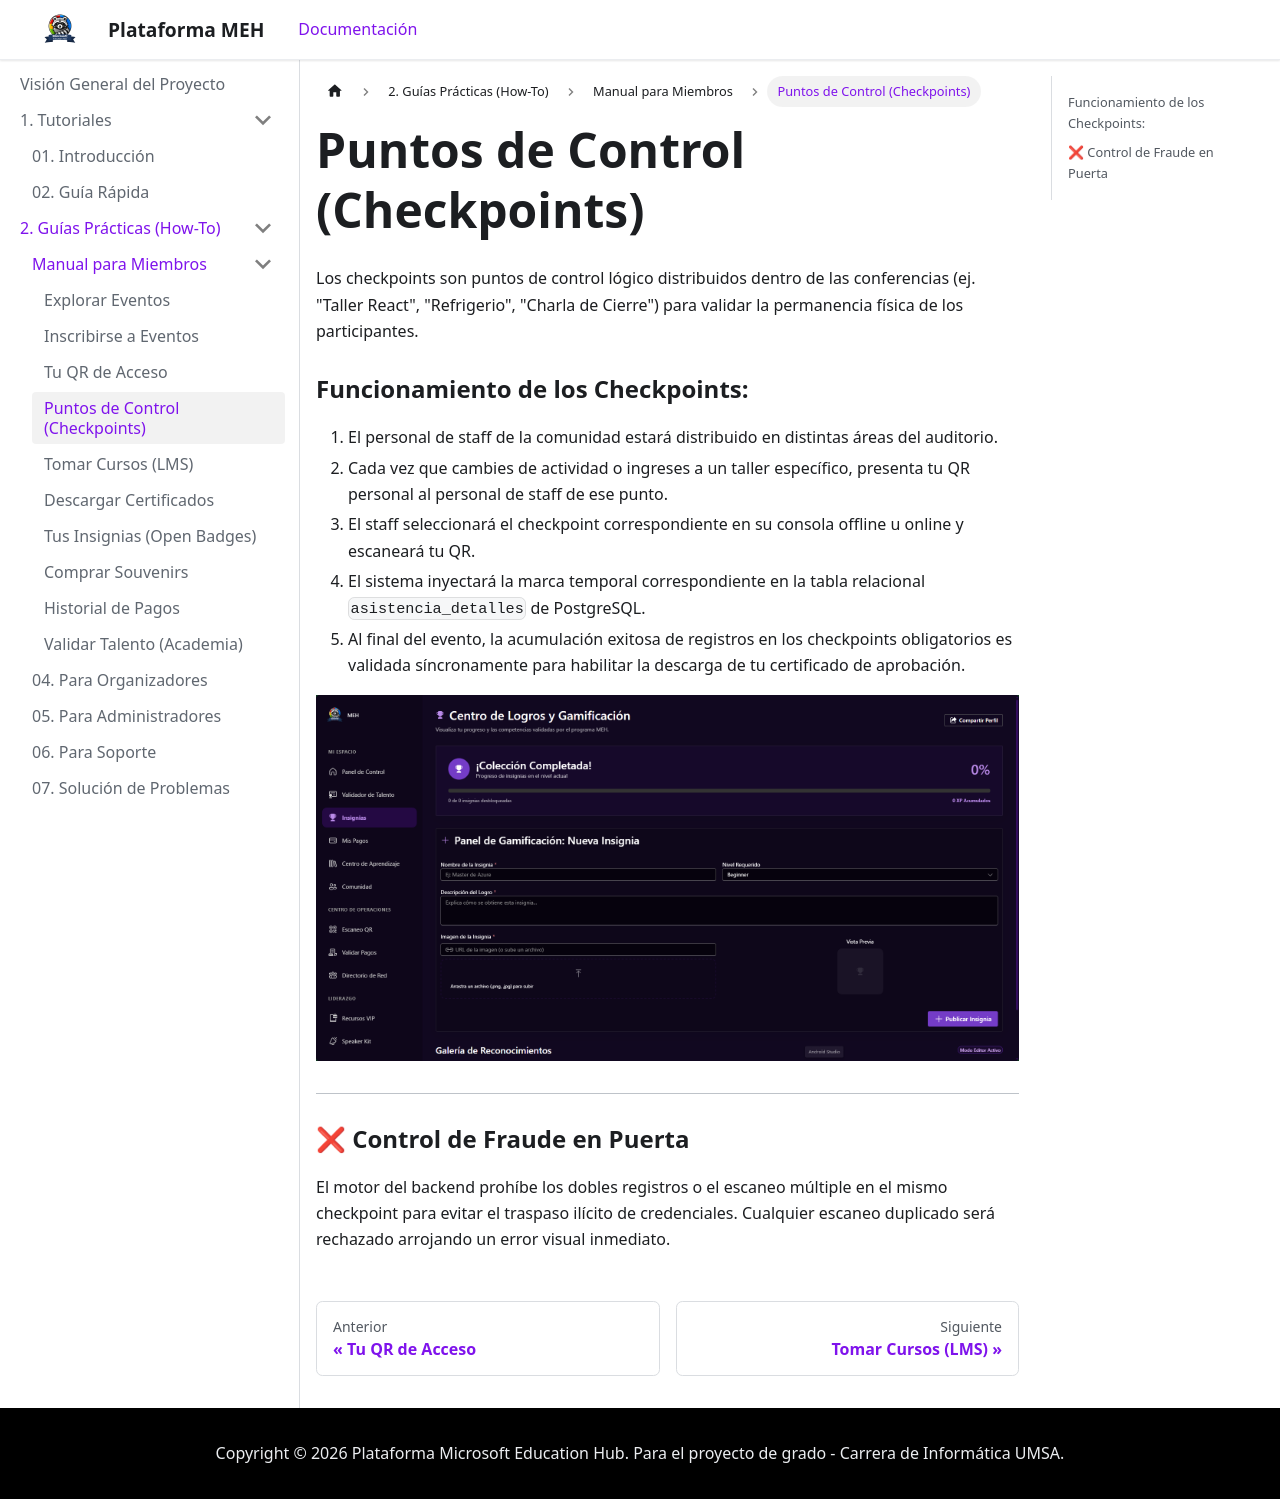

repository: TuGfaNat/Plataforma-MEH · page: usuario/para-miembros/checkpoints.html · generator: docusaurus

---
title: Puntos de Control (Checkpoints)
sidebar_label: Puntos de Control (Checkpoints)
---

# Puntos de Control (Checkpoints)

Los checkpoints son puntos de control lógico distribuidos dentro de las conferencias (ej. "Taller React", "Refrigerio", "Charla de Cierre") para validar la permanencia física de los participantes.

### Funcionamiento de los Checkpoints:
1. El personal de staff de la comunidad estará distribuido en distintas áreas del auditorio.
2. Cada vez que cambies de actividad o ingreses a un taller específico, presenta tu QR personal al personal de staff de ese punto.
3. El staff seleccionará el checkpoint correspondiente en su consola offline u online y escaneará tu QR.
4. El sistema inyectará la marca temporal correspondiente en la tabla relacional `asistencia_detalles` de PostgreSQL.
5. Al final del evento, la acumulación exitosa de registros en los checkpoints obligatorios es validada síncronamente para habilitar la descarga de tu certificado de aprobación.

![Historial de Checkpoints de Asistencia](/img/img_checkpoints_list.png)

---

### ❌ Control de Fraude en Puerta
El motor del backend prohíbe los dobles registros o el escaneo múltiple en el mismo checkpoint para evitar el traspaso ilícito de credenciales. Cualquier escaneo duplicado será rechazado arrojando un error visual inmediato.
